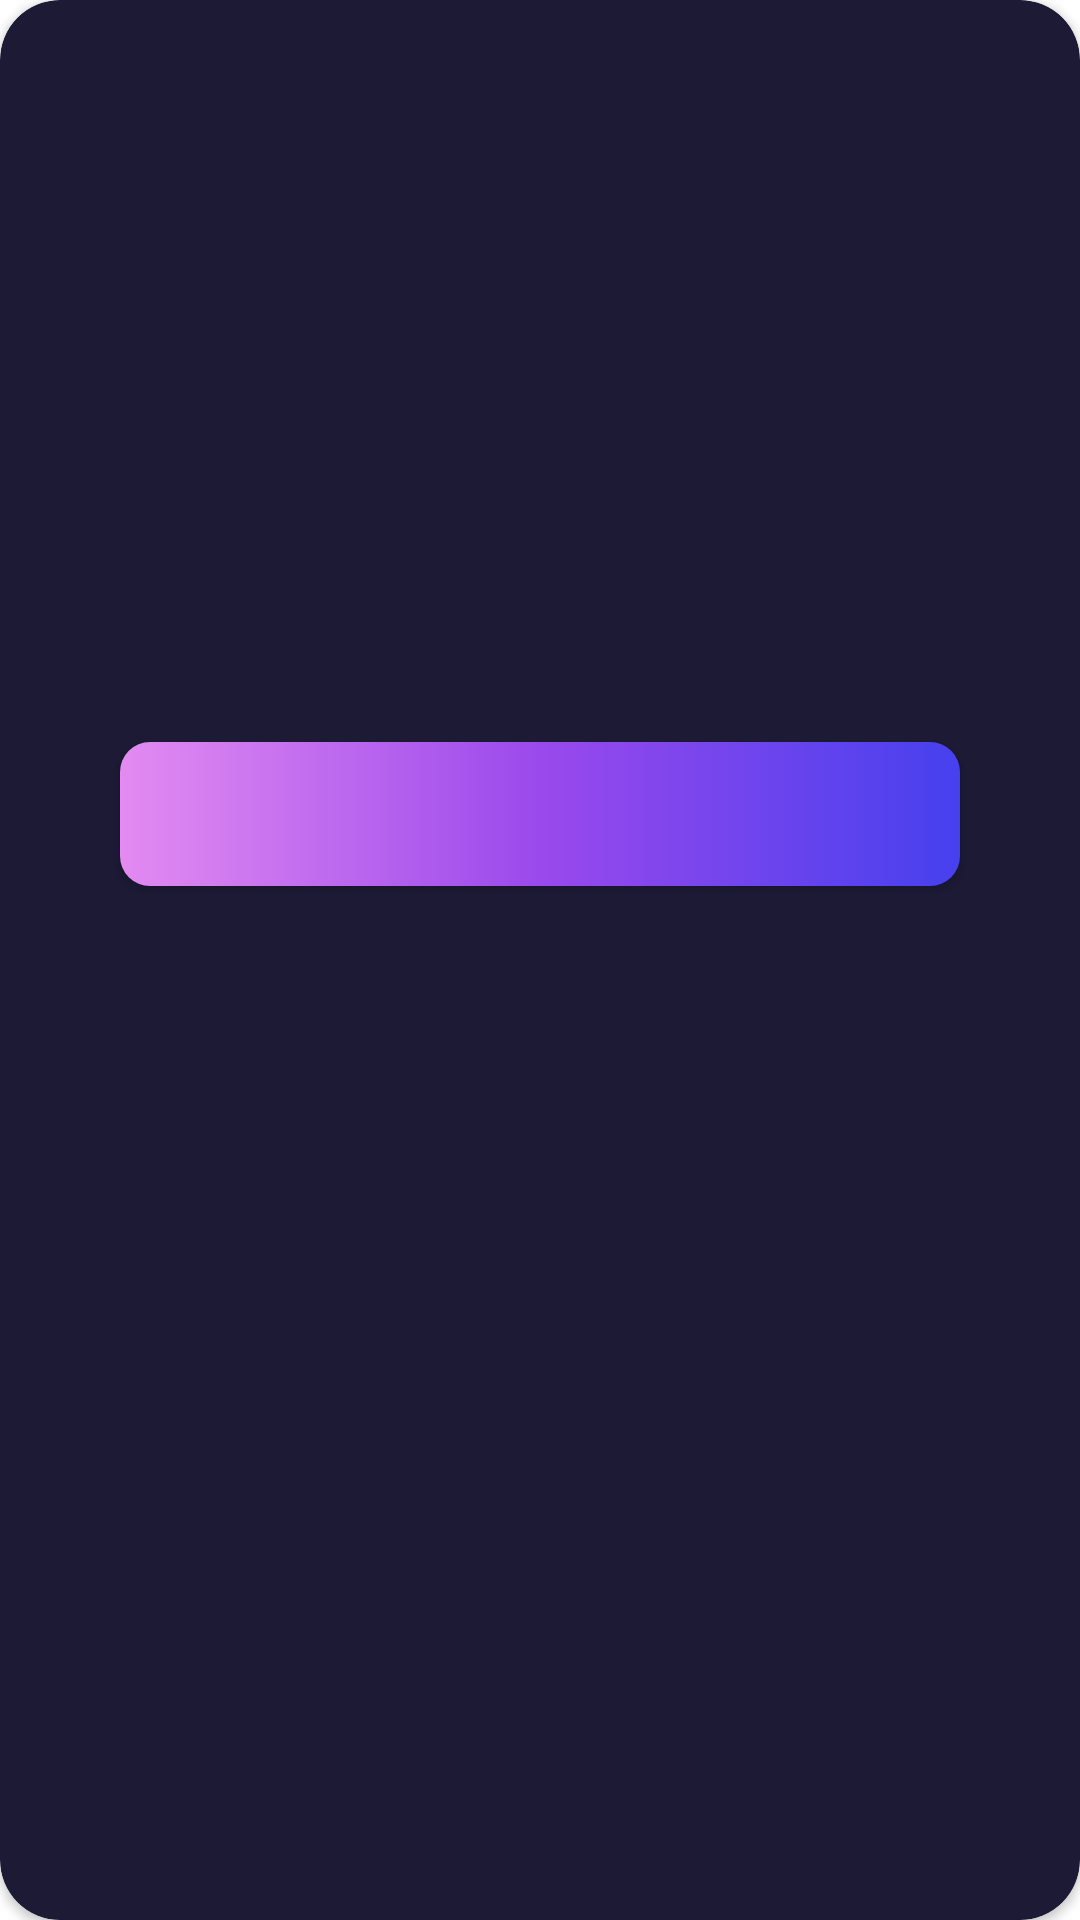

Produce the Android XML layout that renders to this screen, including the resource entries it uses.
<!-- AndroidManifest.xml: application theme Theme.HoroscopeApp -->
<!-- res/layout/dialog_result.xml -->
<?xml version="1.0" encoding="utf-8"?>
<layout xmlns:android="http://schemas.android.com/apk/res/android"
    xmlns:app="http://schemas.android.com/apk/res-auto"
    xmlns:tools="http://schemas.android.com/tools">

    <data>

        <variable
            name="imageUrl"
            type="String" />
    </data>

    <androidx.cardview.widget.CardView
        android:layout_width="match_parent"
        android:layout_height="wrap_content"
        android:background="@android:color/transparent"
        app:cardBackgroundColor="#1C1A35"
        app:cardCornerRadius="20dp">

        <androidx.core.widget.NestedScrollView
            android:layout_width="match_parent"
            android:layout_height="match_parent">

            <androidx.constraintlayout.widget.ConstraintLayout
                android:layout_width="match_parent"
                android:layout_height="wrap_content"
                android:layout_margin="20dp">

                <androidx.appcompat.widget.AppCompatImageView
                    android:id="@+id/iv_result"
                    android:layout_width="80dp"
                    android:layout_height="80dp"
                    android:layout_marginTop="20dp"
                    app:layout_constraintBottom_toTopOf="@id/tv_result_title"
                    app:layout_constraintEnd_toEndOf="parent"
                    app:layout_constraintStart_toStartOf="parent"
                    app:layout_constraintTop_toTopOf="parent"
                    app:layout_constraintVertical_bias="0.0"
                    app:loadImage="@{imageUrl}"
                    tools:src="@drawable/ic_horoscope_moon" />

                <androidx.appcompat.widget.AppCompatTextView
                    android:id="@+id/tv_result_title"
                    android:layout_width="wrap_content"
                    android:layout_height="wrap_content"
                    android:layout_marginTop="20dp"
                    android:fontFamily="@font/source_sans_pro_regular"
                    android:letterSpacing="0.14"
                    android:textAllCaps="true"
                    android:textColor="#9997FF"
                    android:textSize="32sp"
                    app:layout_constraintBottom_toTopOf="@id/tv_result"
                    app:layout_constraintEnd_toEndOf="parent"
                    app:layout_constraintStart_toStartOf="parent"
                    app:layout_constraintTop_toBottomOf="@id/iv_result"
                    app:layout_constraintVertical_bias="0.0"
                    tools:text="Başlık" />

                <androidx.appcompat.widget.AppCompatTextView
                    android:id="@+id/tv_result"
                    android:layout_width="wrap_content"
                    android:layout_height="wrap_content"
                    android:layout_marginTop="20dp"
                    android:fontFamily="@font/source_sans_pro_regular"
                    android:gravity="center"
                    android:letterSpacing="0.14"
                    android:textColor="#9997FF"
                    android:textSize="18sp"
                    app:layout_constrainedHeight="true"
                    app:layout_constrainedWidth="true"
                    app:layout_constraintBottom_toTopOf="@id/btn_show_detail"
                    app:layout_constraintEnd_toEndOf="parent"
                    app:layout_constraintStart_toStartOf="parent"
                    app:layout_constraintTop_toBottomOf="@id/tv_result_title"
                    tools:text="Açıklama" />

                <androidx.appcompat.widget.AppCompatButton
                    android:id="@+id/btn_show_detail"
                    android:layout_width="match_parent"
                    android:layout_height="wrap_content"
                    android:layout_margin="20dp"
                    android:background="@drawable/bg_personal_detail_button"
                    android:fontFamily="@font/poppins_regular"
                    android:padding="5dp"
                    android:textAllCaps="false"
                    android:textColor="@android:color/white"
                    android:textCursorDrawable="@null"
                    android:textSize="16sp"
                    app:layout_constraintBottom_toBottomOf="parent"
                    app:layout_constraintEnd_toEndOf="parent"
                    app:layout_constraintStart_toStartOf="parent"
                    app:layout_constraintTop_toBottomOf="@+id/tv_result"
                    app:layout_constraintVertical_bias="0.0"
                    tools:text="Show Sign Detail" />
            </androidx.constraintlayout.widget.ConstraintLayout>
        </androidx.core.widget.NestedScrollView>
    </androidx.cardview.widget.CardView>
</layout>
<!-- resources referenced by this layout -->
<resources>
  <!-- drawable bg_personal_detail_button (drawable) -->
  <?xml version="1.0" encoding="utf-8"?>
  <selector xmlns:android="http://schemas.android.com/apk/res/android">
      <item>
          <shape>
              <gradient android:angle="180" android:startColor="#4640EE" android:centerColor="#9A49EC" android:endColor="#E38BF1" android:type="linear" />
              <corners android:radius="10dp" />
          </shape>
      </item>
  </selector>
  <!-- drawable ic_horoscope_moon (drawable) -->
  <vector xmlns:android="http://schemas.android.com/apk/res/android"
      android:width="29dp"
      android:height="28dp"
      android:viewportWidth="29"
      android:viewportHeight="28">
      <path
          android:fillColor="#ffffff"
          android:pathData="M24.666,15.685C25.459,15.405 26.223,16.167 25.943,16.96C25.374,18.574 24.498,20.006 23.311,21.189C18.893,25.607 11.732,25.606 7.314,21.189C2.895,16.772 2.895,9.609 7.314,5.191C8.499,4.006 9.931,3.129 11.542,2.559C12.335,2.279 13.099,3.043 12.818,3.836C11.624,7.208 12.424,10.969 14.978,13.525C17.532,16.079 21.295,16.879 24.666,15.685ZM13.564,14.939C10.988,12.362 9.879,8.777 10.401,5.296C9.791,5.665 9.232,6.102 8.728,6.605C5.091,10.242 5.091,16.139 8.728,19.774C12.365,23.411 18.26,23.412 21.898,19.773C22.403,19.271 22.839,18.711 23.208,18.102C19.727,18.624 16.14,17.515 13.564,14.939Z" />
  </vector>
  <style name="Theme.HoroscopeApp" parent="Theme.MaterialComponents.DayNight.NoActionBar">
          
          <item name="colorPrimary">@color/purple_500</item>
          <item name="colorPrimaryVariant">@color/purple_700</item>
          <item name="colorOnPrimary">@color/white</item>
          
          <item name="colorSecondary">@color/teal_200</item>
          <item name="colorSecondaryVariant">@color/teal_700</item>
          <item name="colorOnSecondary">@color/black</item>
          
          <item name="android:statusBarColor" tools:targetApi="l">@android:color/transparent</item>
          
          <item name="android:windowIsTranslucent">true</item>
      </style>
  <color name="purple_500">#FF6200EE</color>
  <color name="purple_700">#FF3700B3</color>
  <color name="white">#FFFFFFFF</color>
  <color name="teal_200">#FF03DAC5</color>
  <color name="teal_700">#FF018786</color>
  <color name="black">#FF000000</color>
</resources>
